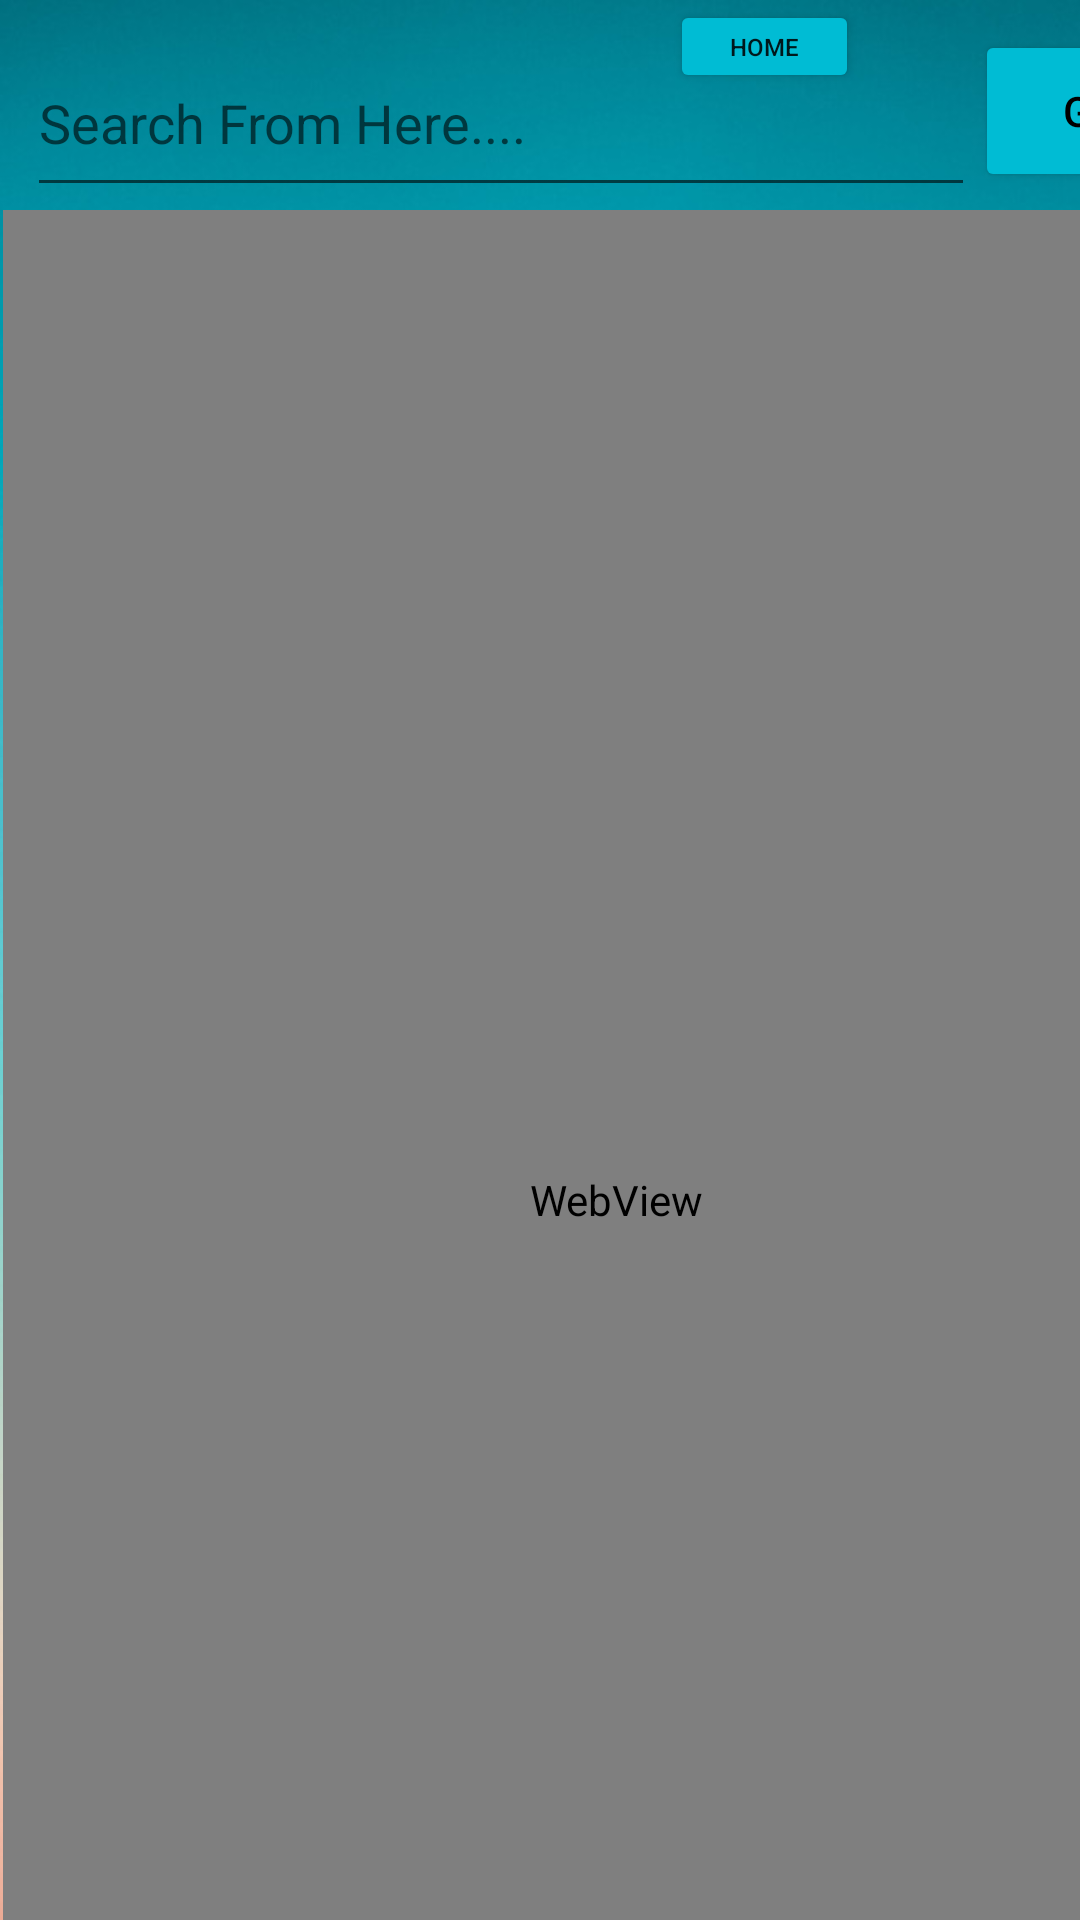

This screen was rendered from an Android layout file. Write that file and the resources it references.
<!-- AndroidManifest.xml: application theme Theme.FinalLogIn -->
<!-- res/layout/activity_bro.xml -->
<?xml version="1.0" encoding="utf-8"?>
<androidx.constraintlayout.widget.ConstraintLayout xmlns:android="http://schemas.android.com/apk/res/android"
    xmlns:app="http://schemas.android.com/apk/res-auto"
    xmlns:tools="http://schemas.android.com/tools"
    android:layout_width="match_parent"
    android:layout_height="match_parent"
    android:background="@drawable/lockscreen"

    tools:context=".Browser">

    <Button
        android:id="@+id/button"
        android:layout_width="78dp"
        android:layout_height="54dp"
        android:layout_marginTop="10dp"
        android:backgroundTint="#00BCD4"
        android:onClick="buttonGO_Browse"
        android:text="Go"
        android:textColor="@color/black"
        app:layout_constraintStart_toEndOf="@+id/editText"
        app:layout_constraintTop_toTopOf="parent" />

    <EditText
        android:id="@+id/editText"
        android:layout_width="316dp"
        android:layout_height="59dp"
        android:layout_marginStart="9dp"
        android:layout_marginTop="10dp"
        android:ems="10"
        android:hint="Search From Here...."
        android:inputType="textPersonName"
        app:layout_constraintStart_toStartOf="parent"
        app:layout_constraintTop_toTopOf="parent" />

    <WebView
        android:id="@+id/webView"
        android:layout_width="409dp"
        android:layout_height="660dp"
        android:layout_marginStart="1dp"
        android:layout_marginTop="1dp"
        app:layout_constraintStart_toStartOf="parent"
        app:layout_constraintTop_toBottomOf="@+id/editText" />

    <Button
        android:id="@+id/button2"
        android:layout_width="63dp"
        android:layout_height="31dp"
        android:backgroundTint="#00BCD4"
        android:text="Home"
        android:textSize="8sp"
        app:layout_constraintBottom_toBottomOf="parent"
        app:layout_constraintEnd_toEndOf="parent"
        app:layout_constraintHorizontal_bias="0.752"
        app:layout_constraintStart_toStartOf="parent"
        app:layout_constraintTop_toTopOf="parent"
        app:layout_constraintVertical_bias="0.0" />
</androidx.constraintlayout.widget.ConstraintLayout>
<!-- resources referenced by this layout -->
<resources>
  <color name="black">#FF000000</color>
  <!-- drawable lockscreen: jpeg bitmap (drawable, 44029 bytes) -->
  <style name="Theme.FinalLogIn" parent="Theme.MaterialComponents.DayNight.NoActionBar">
          
          <item name="colorPrimary">@color/purple_500</item>
          <item name="colorPrimaryVariant">@color/Lavender</item>
          <item name="colorOnPrimary">@color/white</item>
          
          <item name="colorSecondary">@color/teal_200</item>
          <item name="colorSecondaryVariant">@color/teal_700</item>
          <item name="colorOnSecondary">@color/black</item>
          
          <item name="android:statusBarColor">?attr/colorPrimaryVariant</item>
          
      </style>
  <color name="purple_500">#FF6200EE</color>
  <color name="Lavender">#E6E6FA</color>
  <color name="white">#FFFFFFFF</color>
  <color name="teal_200">#FF03DAC5</color>
  <color name="teal_700">#FF018786</color>
</resources>
